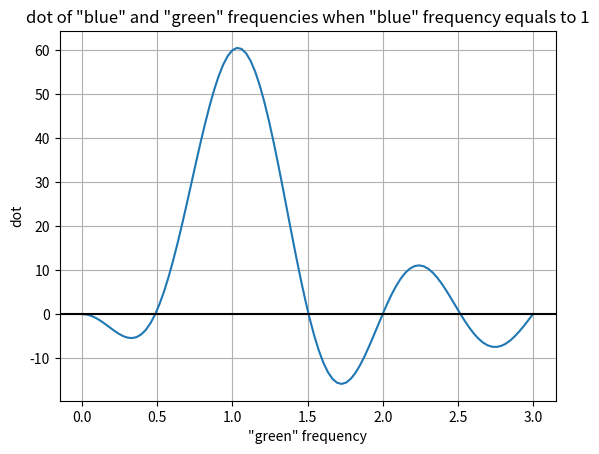

Recreate this plot in Python.
import numpy as np
import matplotlib.pyplot as plt

t = np.linspace(0, 2*np.pi,120, endpoint=False)
sin_blue  = np.cos(t)

dot_l = list()
freq_l = np.linspace(0,3,100)
for freq in freq_l:    
    sin_green = np.cos(freq*t)
    dot_l.append(np.dot(sin_blue,sin_green))
plt.plot(freq_l, dot_l)
plt.axhline(y=0,color='black')
plt.title('dot of "blue" and "green" frequencies when "blue" frequency equals to 1')
plt.xlabel('"green" frequency')
plt.ylabel('dot')
plt.grid()
plt.show()

